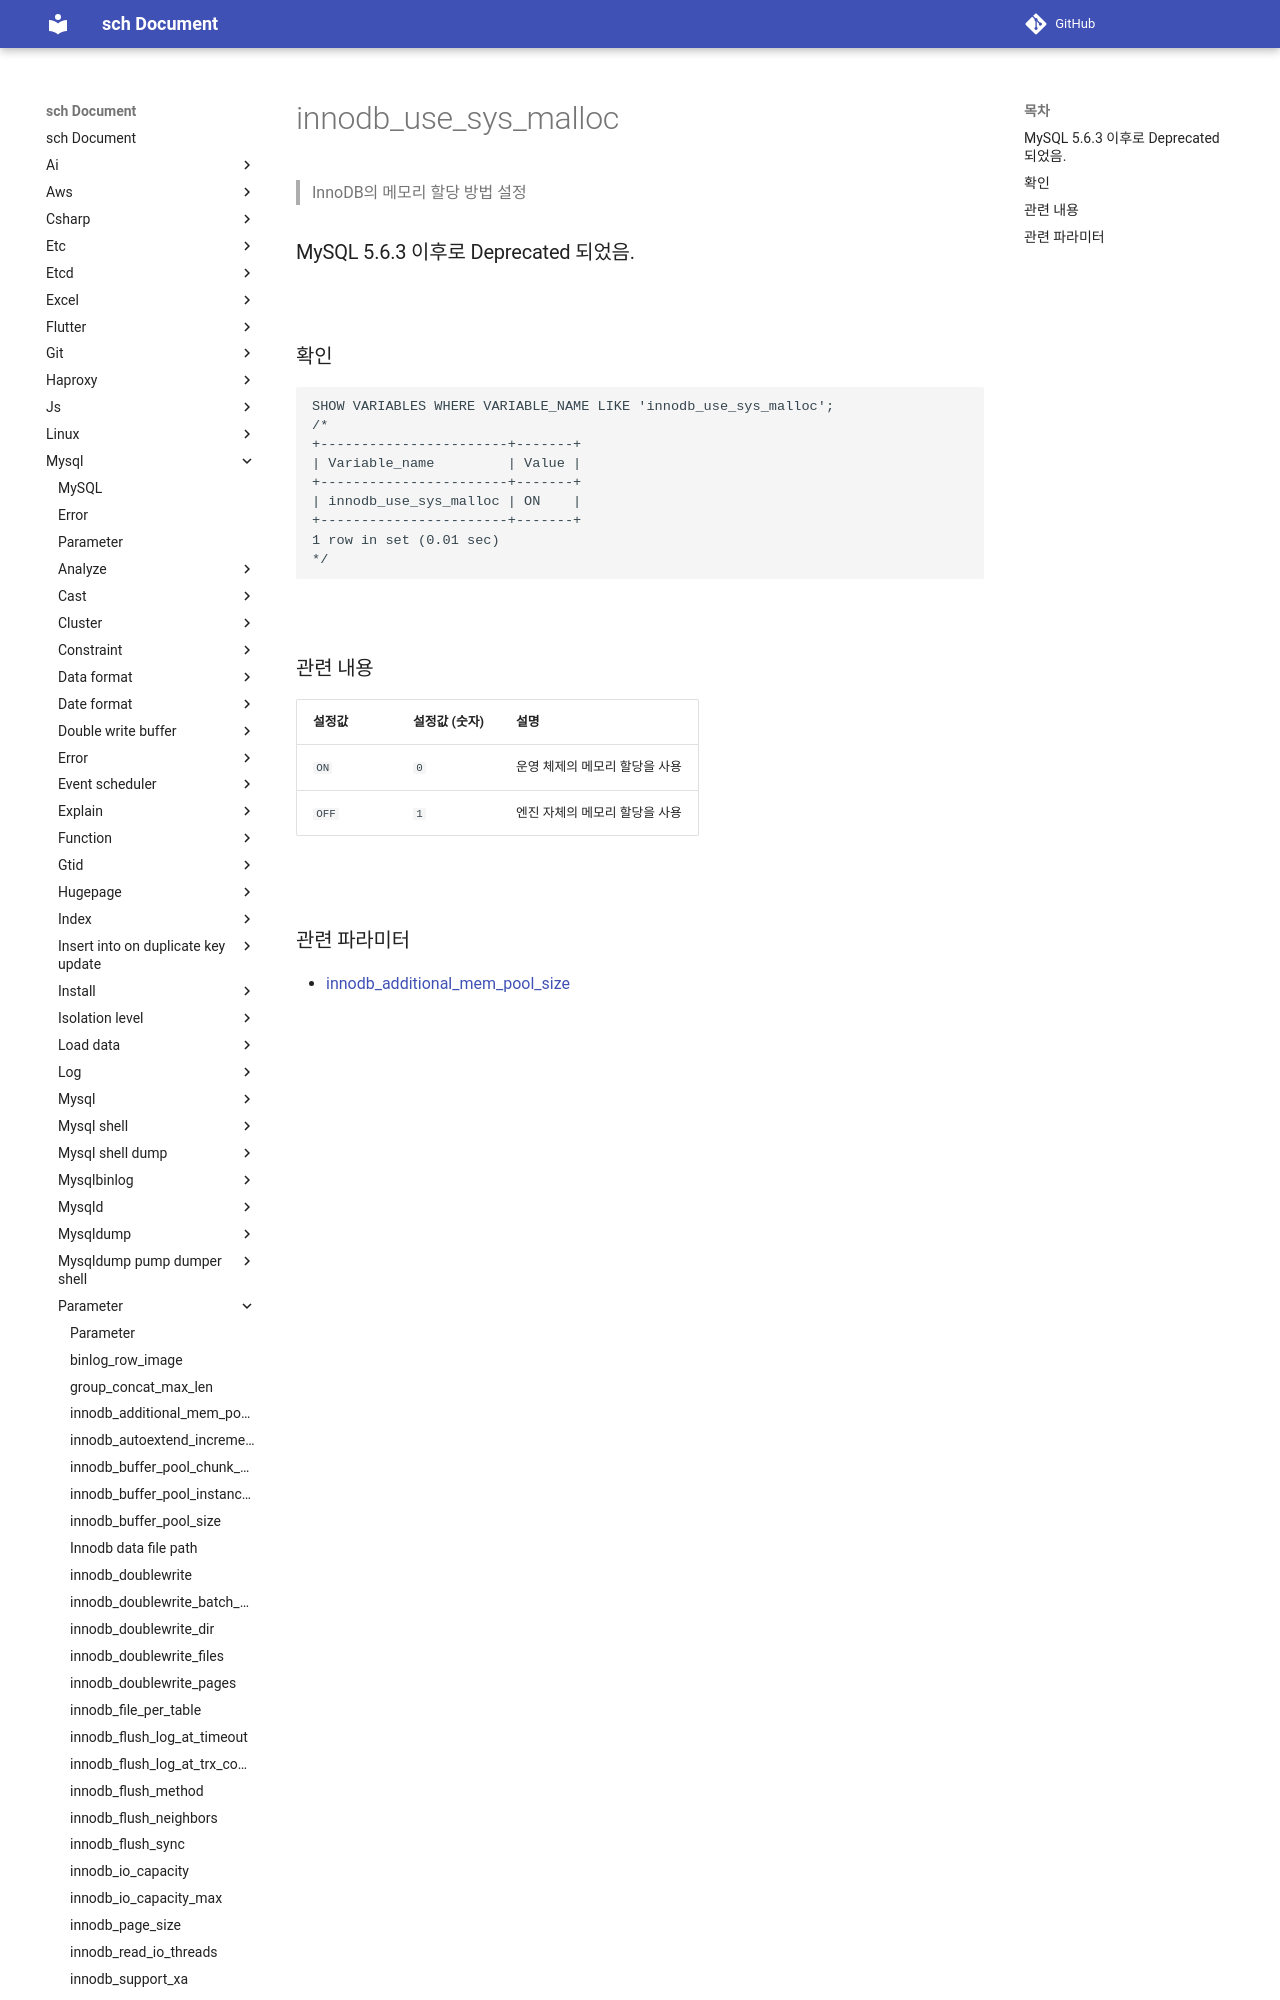

repository: sch6393/sch · page: mysql/parameter/innodb_use_sys_malloc/index.html · generator: mkdocs

innodb_use_sys_malloc
===
>InnoDB의 메모리 할당 방법 설정

### MySQL 5.6.3 이후로 Deprecated 되었음.

<br>

### 확인
```sql
SHOW VARIABLES WHERE VARIABLE_NAME LIKE 'innodb_use_sys_malloc';
/*
+-----------------------+-------+
| Variable_name         | Value |
+-----------------------+-------+
| innodb_use_sys_malloc | ON    |
+-----------------------+-------+
1 row in set (0.01 sec)
*/
```

<br>
